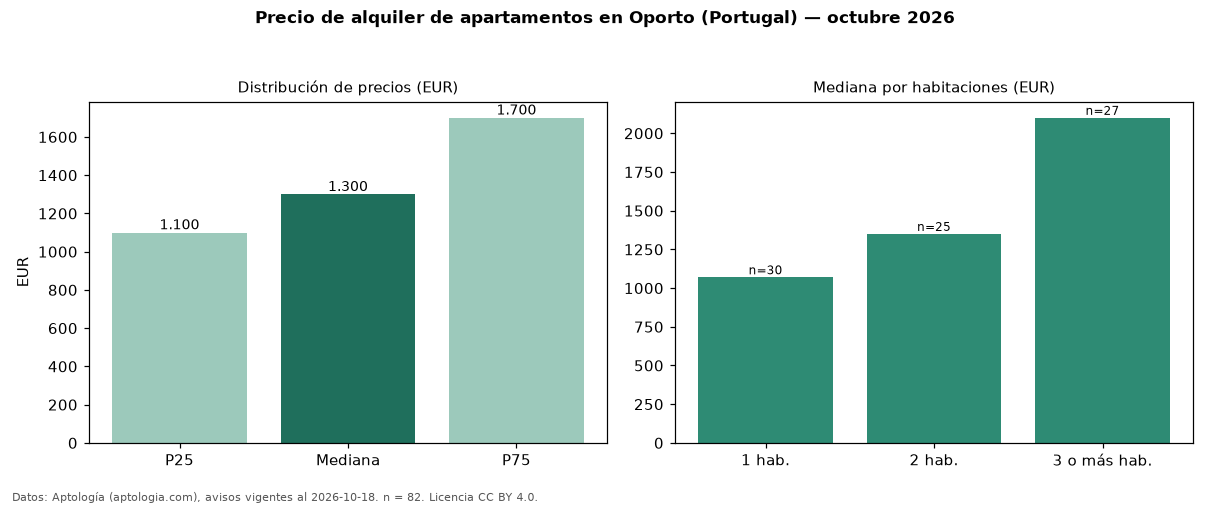

The file beside this chart, header and first rows:
seccion, metrica, valor, moneda, n
precio, p25, 1100, EUR, 82
precio, mediana, 1300, EUR, 82
precio, p75, 1700, EUR, 82
precio, minimo, 930.0, EUR, 82
precio, maximo, 7500, EUR, 82
m2, mediana_precio_m2, 16.99, EUR, 78
m2, area_mediana_m2, 92.0, m2, 78
banos, mediana_banos, 2.0, , 
parqueadero, pct_con_parqueadero, 50.8, %, 65
habitaciones, 1, 1070, EUR, 30
habitaciones, 2, 1350, EUR, 25
habitaciones, 3+, 2100, EUR, 27
fuente, fecha_datos, 2026-10-18, , 
fuente, atribucion, https://www.aptologia.com/pt/arrendament…, , 
fuente, licencia, CC BY 4.0, , 
